Run: headless pygame with SDL's dummy video driver; simulated clock (each Clock.tick advances the game by its frame time, no real sleeping); random seed 0; keys injected as events and as key.get_pressed() state; mouse plan: one left click at the window centre at the start of phase 2, then a move to the lower-right quarter at the start of phase 3.
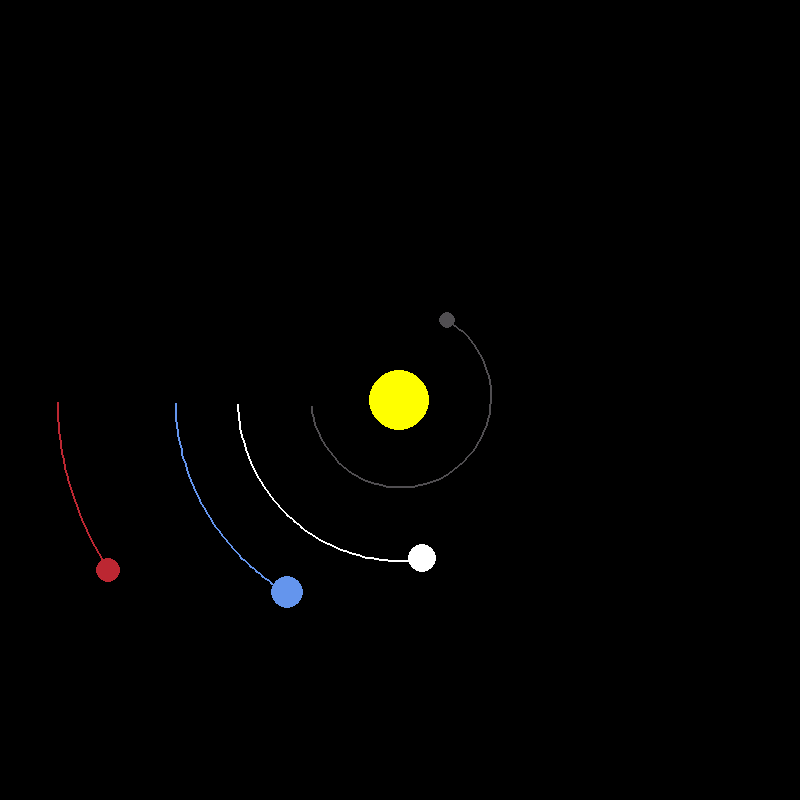
Frame 1 of 4 · flips 1–60 · no input
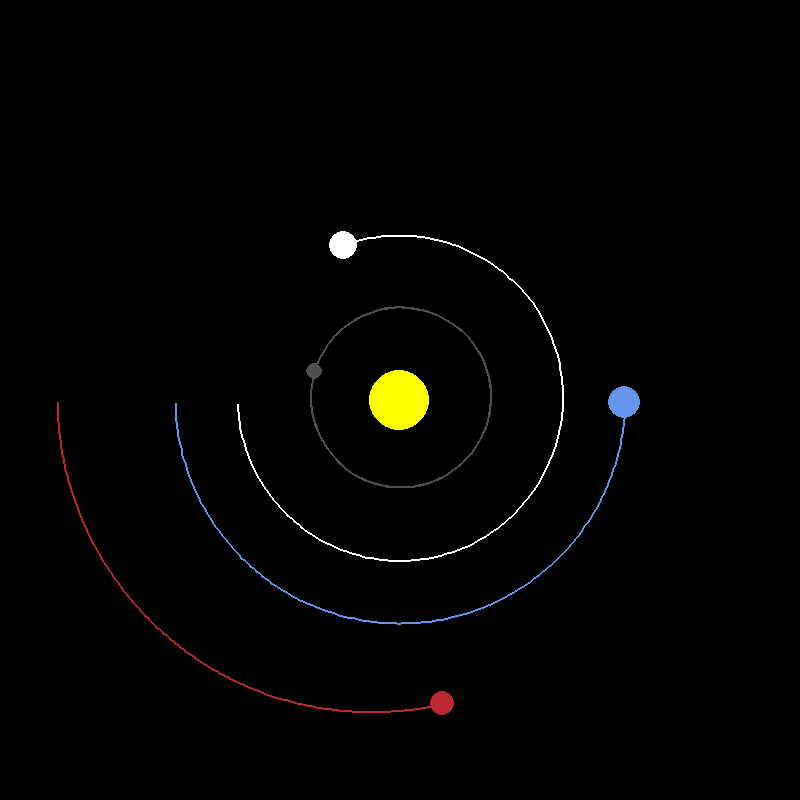
Frame 2 of 4 · flips 61–180 · clicked the window centre · tapped SPACE, RETURN · held RIGHT (→), D
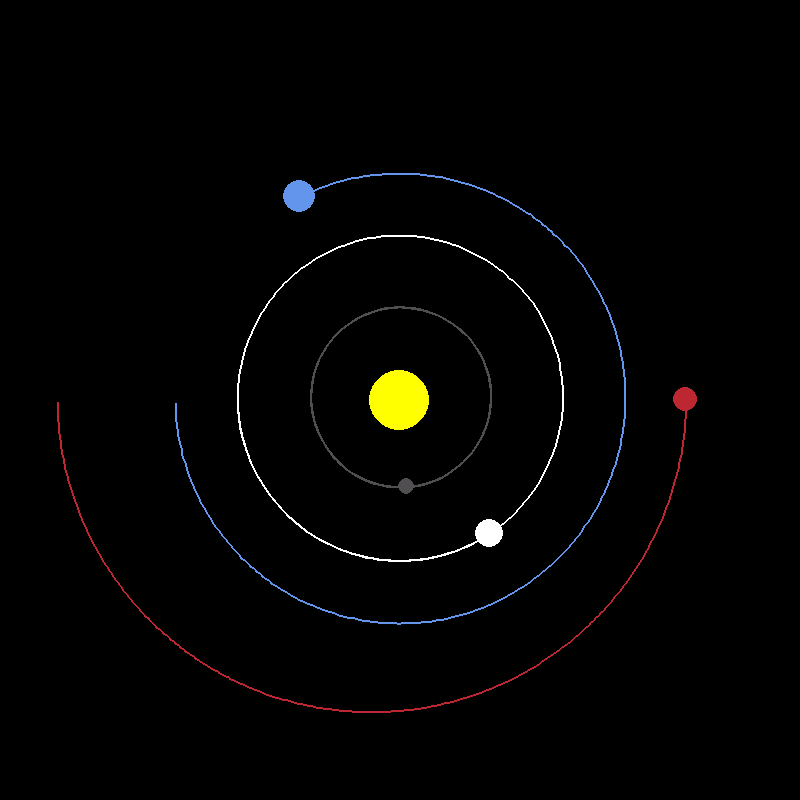
Frame 3 of 4 · flips 181–300 · moved the mouse to the lower-right quarter · held DOWN (↓), S
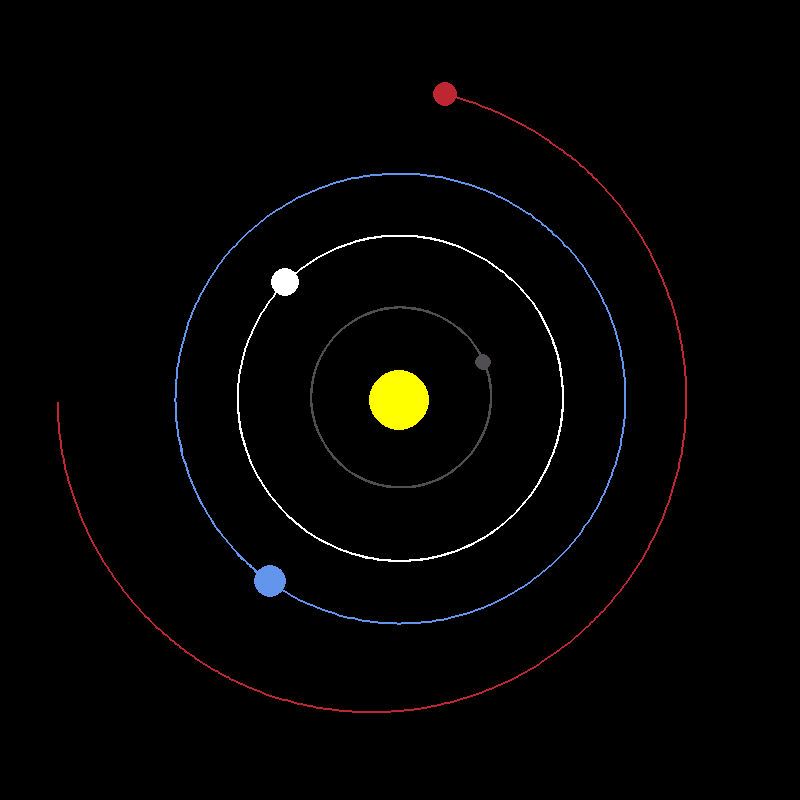
Frame 4 of 4 · flips 301–420 · held LEFT (←), A, UP (↑), W

The pygame program that drew these frames:

import pygame
import math

pygame.init()

WIDTH, HEIGHT = 800, 800
WIN = pygame.display.set_mode((WIDTH, HEIGHT))
pygame.display.set_caption("planet simulator")

drawing = False

WHITE = (255, 255, 255)
YELLOW = (255, 255, 0)
BLUE = (100, 149, 237)
RED = (188, 39, 50)
DARK_GREY = (80, 78, 81)
SILVER = (192, 192, 192)

class Planet:

    AU = 1.496e11
    G = 6.67430e-11
    SCALE = 225 / AU # AU is 100 pixels
    TIMESTEP = 86400 # 1 day per second

    def __init__(self, x, y, radius, colour, mass):
        self.x = x
        self.y = y
        self.radius = radius
        self.colour = colour
        self.mass = mass

        self.orbit = []
        self.sun = False
        self.distance_to_sun = 0

        self.x_vel = 0
        self.y_vel = 0
    
    def draw(self, win):
        x = self.x * self.SCALE + WIDTH / 2
        y = self.y * self.SCALE + HEIGHT / 2

        if len(self.orbit) > 2:
            updated_points = []
            for point in self.orbit:
                orbit_x, orbit_y = point
                orbit_x = orbit_x * self.SCALE + WIDTH / 2
                orbit_y = orbit_y * self.SCALE + WIDTH / 2
                updated_points.append((orbit_x, orbit_y))
            
            pygame.draw.lines(win, self.colour, False, updated_points, 2)

        pygame.draw.circle(win, self.colour, (x, y), self.radius)

    def attraction(self, other):
        other_x, other_y = other.x, other.y
        distance_x = other_x - self.x
        distance_y = other_y - self.y
        distance = math.sqrt(distance_x**2 + distance_y**2)

        if other.sun:
            self.distance_to_sun = distance
        
        force = (self.G * self.mass * other.mass) / distance**2
        theta = math.atan2(distance_y, distance_x)
        force_x = math.cos(theta) * force
        force_y = math.sin(theta) * force
        return force_x, force_y

    def update_position(self, planets):
        total_fx = total_fy = 0
        for planet in planets:
            if self == planet:
                continue
            fx, fy = self.attraction(planet)
            total_fx += fx
            total_fy += fy
        
        self.x_vel += total_fx / self.mass * self.TIMESTEP
        self.y_vel += total_fy / self.mass * self.TIMESTEP

        self.x += self.x_vel * self.TIMESTEP
        self.y += self.y_vel * self.TIMESTEP
        self.orbit.append((self.x, self.y))

def main():
    run = True
    clock = pygame.time.Clock()

    sun = Planet(0, 0, 30, YELLOW, 1.98892e30)
    sun.sun = True

    mercury = Planet(-0.397*Planet.AU, 0, 8, DARK_GREY, 3.3e23)
    mercury.y_vel = 4.74e4
    venus = Planet(-0.723*Planet.AU, 0, 14, WHITE, 4.8685e24)
    venus.y_vel = 3.502e4
    earth = Planet(-1*Planet.AU, 0, 16, BLUE, 5.9742e24)
    earth.y_vel = 2.9783e4
    mars = Planet(-1.524*Planet.AU, 0, 12, RED, 6.39e23)
    mars.y_vel = 2.3007e4

    planets = [sun, earth, mars, mercury, venus]

    while run:
        clock.tick(60)
        WIN.fill((0, 0, 0))

        for event in pygame.event.get():
            if event.type == pygame.QUIT:
                run = False

            elif event.type == pygame.MOUSEBUTTONDOWN:
                if event.button == 1:
                    global drawing
                    drawing = True
                    og_mouse_x, og_mouse_y = event.pos
                    print(og_mouse_x, og_mouse_y)

            elif event.type == pygame.MOUSEBUTTONUP:
                if event.button == 1:
                    drawing = False
                    print("stopped drawing")

            elif event.type == pygame.MOUSEMOTION:
                if drawing:
                    mouse_x, mouse_y = event.pos
                    offset_x = og_mouse_x - mouse_x
                    offset_y = og_mouse_y - mouse_y
                    radius = math.sqrt(offset_x ** 2 + offset_y ** 2)
                    pygame.draw.circle(WIN, SILVER, (og_mouse_x, og_mouse_y), radius)
            
        
        
        for planet in planets:
            planet.update_position(planets)
            planet.draw(WIN)

        pygame.display.update()
    
    pygame.quit()

main()
